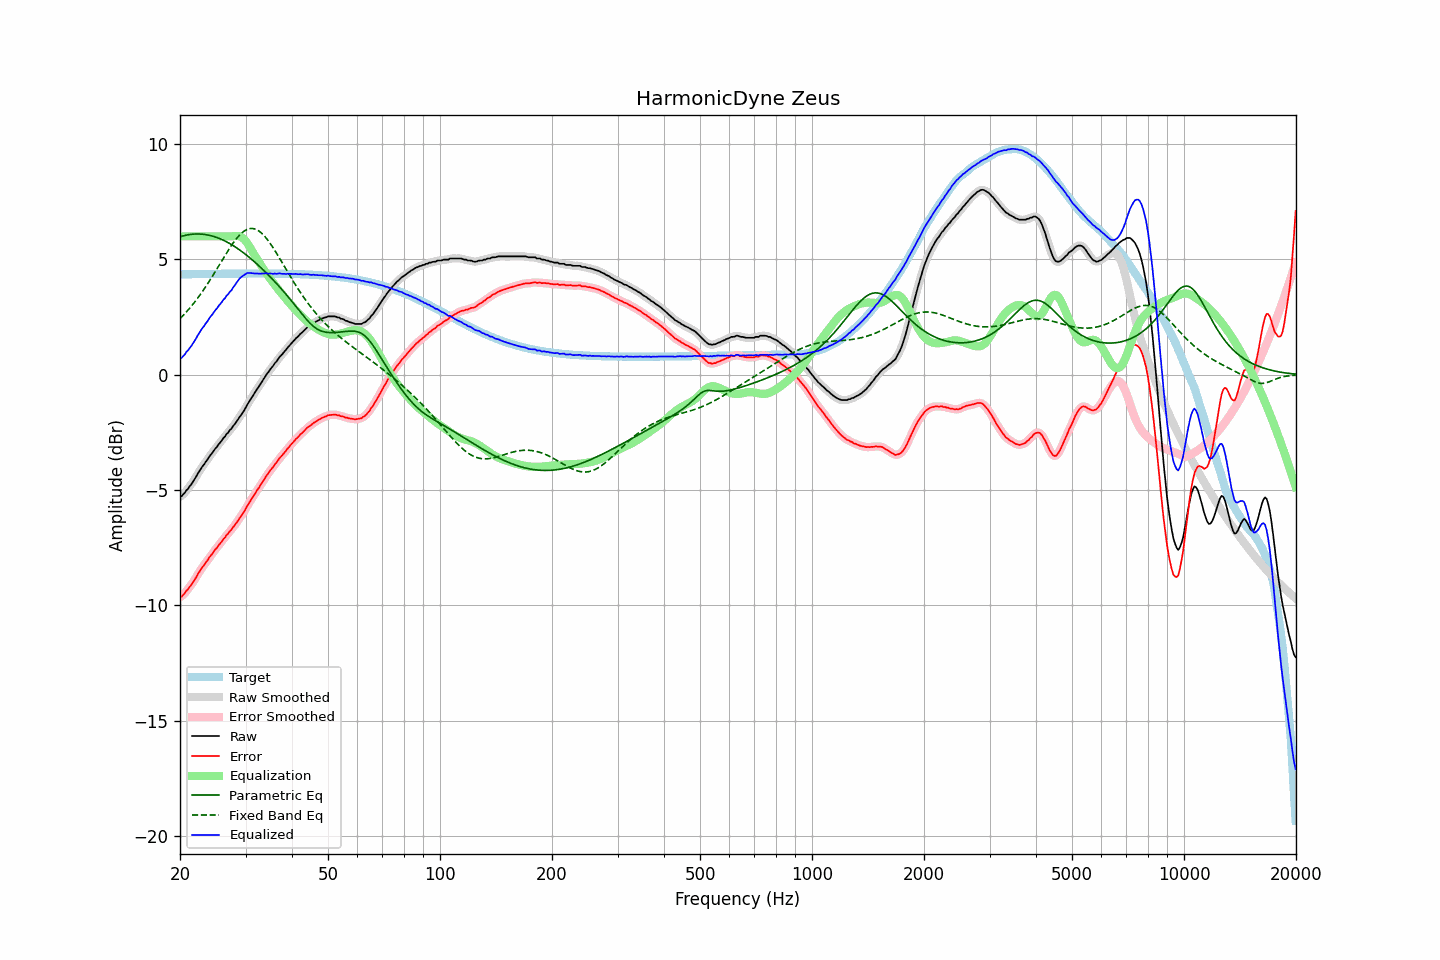

Values plotted in this chart, from the file beside it:
frequency, raw, error, smoothed, error_smoothed, equalization, parametric_eq, fixed_band_eq, equalized_raw, equalized_smoothed, target
20.00, -5.28, -9.63, -5.29, -9.64, 6.00, 5.99, 2.43, 0.72, 0.71, 4.35
20.20, -5.27, -9.62, -5.24, -9.60, 6.00, 6.01, 2.50, 0.73, 0.76, 4.35
20.40, -5.19, -9.54, -5.19, -9.54, 6.00, 6.03, 2.57, 0.81, 0.81, 4.35
20.61, -5.12, -9.47, -5.11, -9.47, 6.00, 6.04, 2.65, 0.88, 0.89, 4.36
20.81, -5.01, -9.36, -5.02, -9.38, 6.00, 6.06, 2.72, 0.99, 0.98, 4.36
21.02, -4.95, -9.31, -4.94, -9.29, 6.00, 6.07, 2.80, 1.05, 1.06, 4.36
21.23, -4.84, -9.20, -4.84, -9.20, 6.00, 6.08, 2.88, 1.16, 1.16, 4.36
21.44, -4.76, -9.12, -4.75, -9.11, 6.00, 6.09, 2.97, 1.24, 1.25, 4.36
21.66, -4.65, -9.01, -4.65, -9.01, 6.00, 6.10, 3.05, 1.35, 1.35, 4.36
21.87, -4.54, -8.90, -4.54, -8.90, 6.00, 6.10, 3.14, 1.46, 1.46, 4.36
22.09, -4.43, -8.79, -4.42, -8.78, 6.00, 6.10, 3.23, 1.57, 1.58, 4.36
22.31, -4.30, -8.66, -4.30, -8.67, 6.00, 6.11, 3.32, 1.70, 1.70, 4.36
22.54, -4.19, -8.56, -4.19, -8.55, 6.00, 6.10, 3.42, 1.81, 1.81, 4.37
22.76, -4.08, -8.44, -4.08, -8.44, 6.00, 6.10, 3.52, 1.92, 1.92, 4.37
22.99, -3.97, -8.34, -3.98, -8.34, 6.00, 6.09, 3.61, 2.03, 2.02, 4.37
23.22, -3.89, -8.26, -3.88, -8.25, 6.00, 6.09, 3.72, 2.11, 2.12, 4.37
23.45, -3.78, -8.15, -3.78, -8.15, 6.00, 6.08, 3.82, 2.22, 2.22, 4.37
23.69, -3.69, -8.06, -3.68, -8.05, 6.00, 6.07, 3.93, 2.31, 2.32, 4.37
23.92, -3.58, -7.95, -3.58, -7.95, 6.00, 6.05, 4.03, 2.42, 2.42, 4.37
24.16, -3.48, -7.85, -3.49, -7.86, 6.00, 6.04, 4.14, 2.52, 2.51, 4.37
24.40, -3.40, -7.77, -3.39, -7.76, 6.00, 6.02, 4.25, 2.60, 2.61, 4.37
24.65, -3.30, -7.67, -3.30, -7.67, 6.00, 6.00, 4.37, 2.70, 2.70, 4.37
24.89, -3.20, -7.57, -3.21, -7.58, 6.00, 5.97, 4.48, 2.80, 2.79, 4.38
25.14, -3.13, -7.50, -3.11, -7.49, 6.00, 5.95, 4.60, 2.87, 2.89, 4.38
25.39, -3.02, -7.39, -3.03, -7.40, 6.00, 5.92, 4.71, 2.98, 2.97, 4.38
25.65, -2.94, -7.32, -2.93, -7.31, 6.00, 5.90, 4.83, 3.06, 3.07, 4.38
25.91, -2.85, -7.23, -2.85, -7.22, 6.00, 5.87, 4.94, 3.15, 3.15, 4.38
26.16, -2.75, -7.13, -2.76, -7.14, 6.00, 5.83, 5.06, 3.25, 3.24, 4.38
26.43, -2.68, -7.06, -2.67, -7.05, 6.00, 5.80, 5.17, 3.32, 3.33, 4.38
26.69, -2.57, -6.95, -2.58, -6.96, 6.00, 5.76, 5.28, 3.43, 3.42, 4.38
26.96, -2.51, -6.89, -2.50, -6.88, 6.00, 5.73, 5.40, 3.49, 3.50, 4.38
27.23, -2.40, -6.78, -2.41, -6.79, 6.00, 5.69, 5.50, 3.60, 3.59, 4.38
27.50, -2.34, -6.72, -2.33, -6.71, 6.00, 5.65, 5.61, 3.66, 3.67, 4.38
27.77, -2.23, -6.61, -2.23, -6.62, 6.01, 5.60, 5.71, 3.78, 3.77, 4.38
28.05, -2.15, -6.53, -2.15, -6.53, 6.02, 5.56, 5.80, 3.87, 3.87, 4.38
28.33, -2.05, -6.43, -2.04, -6.43, 6.02, 5.51, 5.89, 3.98, 3.98, 4.39
28.62, -1.95, -6.34, -1.95, -6.33, 6.02, 5.47, 5.98, 4.07, 4.07, 4.39
28.90, -1.84, -6.22, -1.85, -6.23, 6.01, 5.42, 6.05, 4.17, 4.16, 4.39
29.19, -1.75, -6.13, -1.75, -6.13, 5.98, 5.37, 6.12, 4.23, 4.23, 4.39
29.48, -1.65, -6.03, -1.64, -6.03, 5.93, 5.32, 6.18, 4.29, 4.29, 4.39
29.78, -1.54, -5.93, -1.53, -5.92, 5.87, 5.26, 6.24, 4.33, 4.34, 4.39
30.08, -1.41, -5.80, -1.41, -5.80, 5.79, 5.21, 6.28, 4.38, 4.38, 4.39
30.38, -1.28, -5.67, -1.29, -5.68, 5.69, 5.15, 6.31, 4.41, 4.41, 4.39
30.68, -1.17, -5.56, -1.17, -5.56, 5.59, 5.10, 6.33, 4.42, 4.42, 4.39
30.99, -1.06, -5.45, -1.06, -5.45, 5.47, 5.04, 6.34, 4.41, 4.41, 4.39
31.30, -0.95, -5.34, -0.95, -5.34, 5.35, 4.98, 6.34, 4.40, 4.40, 4.39
31.61, -0.84, -5.23, -0.84, -5.23, 5.23, 4.92, 6.33, 4.39, 4.39, 4.39
31.93, -0.73, -5.12, -0.73, -5.12, 5.12, 4.86, 6.31, 4.39, 4.39, 4.39
32.24, -0.62, -5.01, -0.62, -5.01, 5.01, 4.79, 6.28, 4.39, 4.39, 4.39
32.57, -0.52, -4.91, -0.51, -4.90, 4.90, 4.73, 6.24, 4.38, 4.38, 4.39
32.89, -0.41, -4.80, -0.41, -4.80, 4.79, 4.67, 6.19, 4.38, 4.38, 4.39
33.22, -0.30, -4.69, -0.30, -4.69, 4.68, 4.60, 6.13, 4.39, 4.38, 4.39
33.55, -0.19, -4.58, -0.18, -4.57, 4.58, 4.53, 6.06, 4.39, 4.39, 4.39
33.89, -0.08, -4.47, -0.08, -4.47, 4.47, 4.46, 5.98, 4.39, 4.39, 4.39
34.23, 0.03, -4.36, 0.02, -4.36, 4.37, 4.40, 5.89, 4.40, 4.39, 4.39
34.57, 0.11, -4.28, 0.12, -4.26, 4.27, 4.33, 5.80, 4.38, 4.39, 4.39
34.92, 0.22, -4.17, 0.21, -4.17, 4.17, 4.25, 5.71, 4.39, 4.39, 4.39
35.27, 0.31, -4.08, 0.31, -4.08, 4.08, 4.18, 5.60, 4.39, 4.38, 4.39
35.62, 0.39, -3.99, 0.40, -3.98, 3.98, 4.11, 5.50, 4.37, 4.38, 4.39
35.97, 0.50, -3.88, 0.49, -3.90, 3.89, 4.04, 5.39, 4.39, 4.38, 4.39
... 635 more rows
